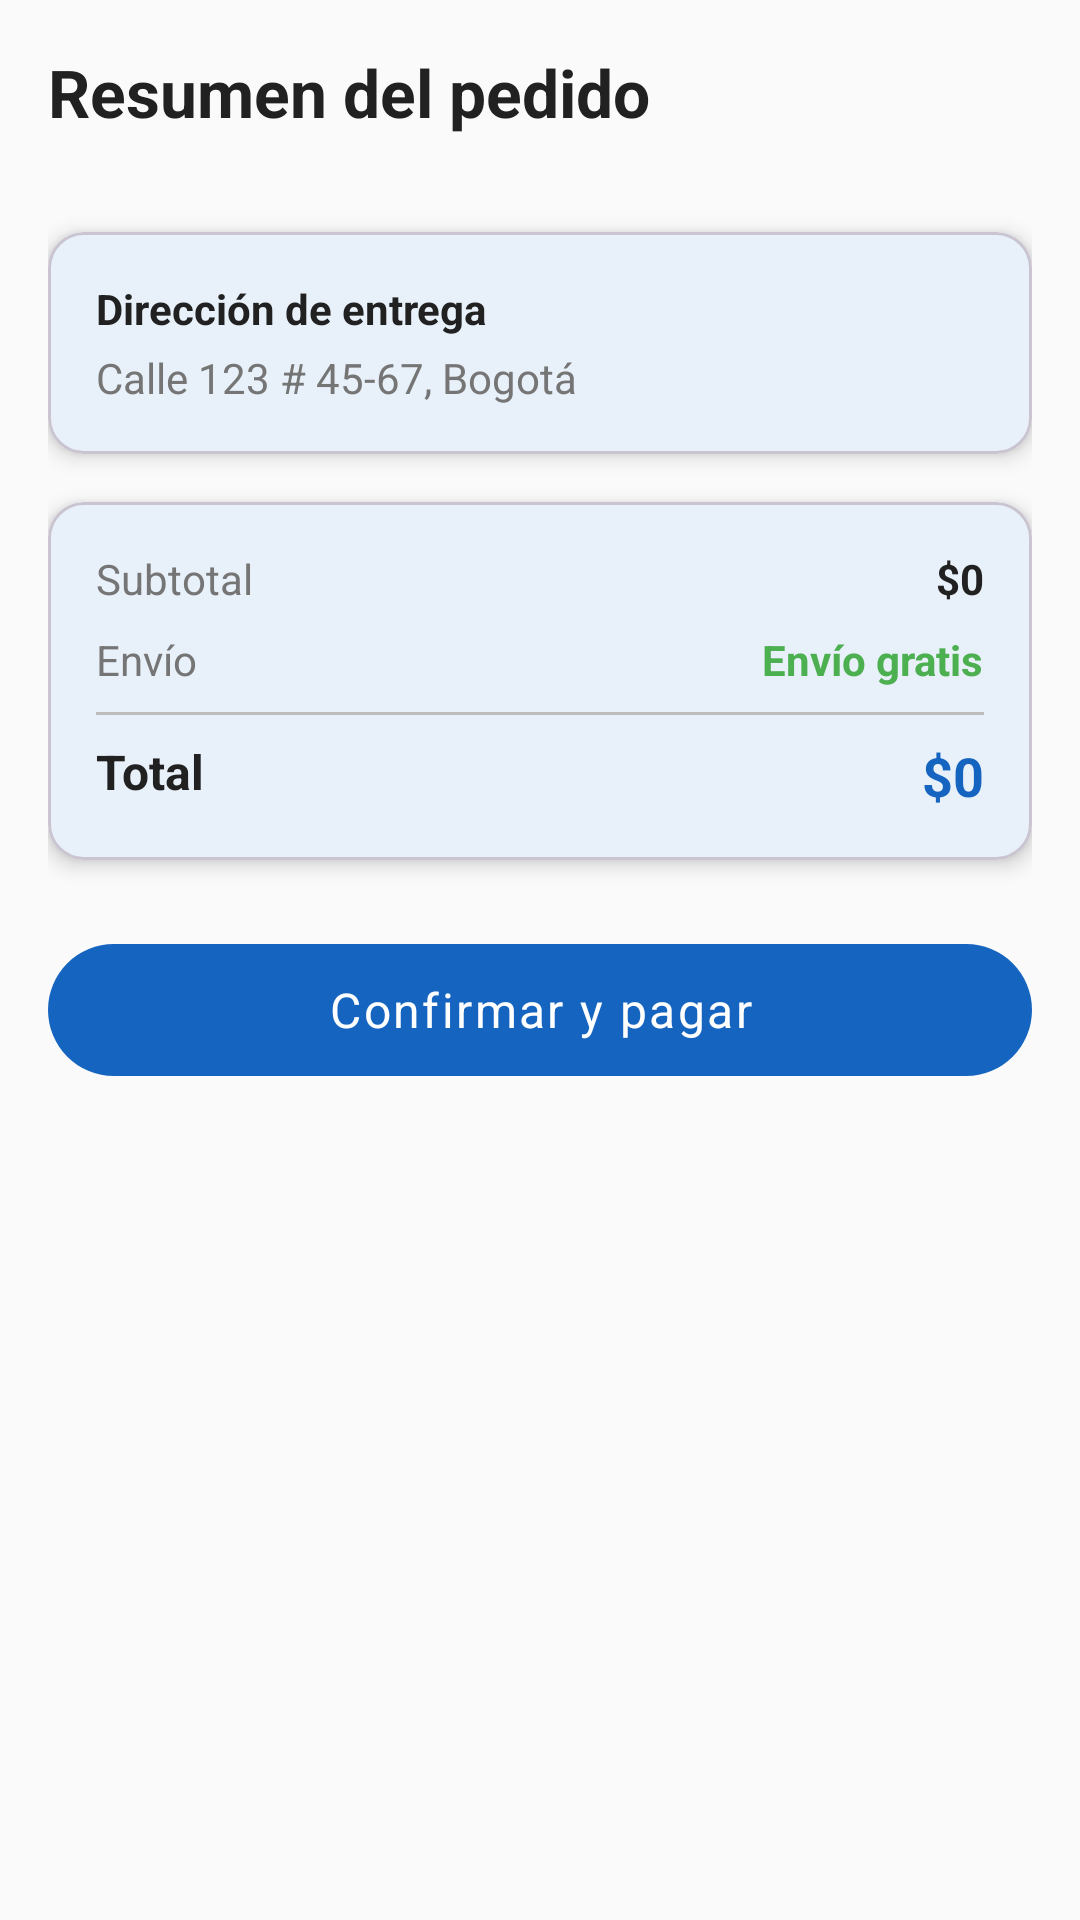

Produce the Android XML layout that renders to this screen, including the resource entries it uses.
<!-- AndroidManifest.xml: application theme Theme.TomenAguita -->
<!-- res/layout/fragment_resumen_pedido.xml -->
<?xml version="1.0" encoding="utf-8"?>
<androidx.core.widget.NestedScrollView
    xmlns:android="http://schemas.android.com/apk/res/android"
    xmlns:app="http://schemas.android.com/apk/res-auto"
    android:layout_width="match_parent"
    android:layout_height="match_parent"
    android:background="@color/background">

    <androidx.constraintlayout.widget.ConstraintLayout
        android:layout_width="match_parent"
        android:layout_height="wrap_content"
        android:padding="@dimen/padding_medium">

        <TextView
            android:id="@+id/tvTitle"
            android:layout_width="0dp"
            android:layout_height="wrap_content"
            android:text="@string/title_order_summary"
            android:textColor="@color/on_background"
            android:textSize="@dimen/text_title"
            android:textStyle="bold"
            app:layout_constraintEnd_toEndOf="parent"
            app:layout_constraintStart_toStartOf="parent"
            app:layout_constraintTop_toTopOf="parent" />

        <androidx.recyclerview.widget.RecyclerView
            android:id="@+id/rvResumen"
            android:layout_width="0dp"
            android:layout_height="wrap_content"
            android:layout_marginTop="@dimen/margin_medium"
            android:nestedScrollingEnabled="false"
            app:layout_constraintEnd_toEndOf="parent"
            app:layout_constraintStart_toStartOf="parent"
            app:layout_constraintTop_toBottomOf="@id/tvTitle" />

        <com.google.android.material.card.MaterialCardView
            android:id="@+id/cardAddress"
            android:layout_width="0dp"
            android:layout_height="wrap_content"
            android:layout_marginTop="@dimen/margin_medium"
            app:cardCornerRadius="@dimen/corner_radius_medium"
            app:cardElevation="@dimen/card_elevation"
            app:layout_constraintEnd_toEndOf="parent"
            app:layout_constraintStart_toStartOf="parent"
            app:layout_constraintTop_toBottomOf="@id/rvResumen">

            <LinearLayout
                android:layout_width="match_parent"
                android:layout_height="wrap_content"
                android:orientation="vertical"
                android:padding="@dimen/padding_medium">

                <TextView
                    android:layout_width="wrap_content"
                    android:layout_height="wrap_content"
                    android:text="@string/label_delivery_address"
                    android:textColor="@color/on_background"
                    android:textStyle="bold" />

                <TextView
                    android:id="@+id/tvDireccion"
                    android:layout_width="wrap_content"
                    android:layout_height="wrap_content"
                    android:layout_marginTop="4dp"
                    android:text="Calle 123 # 45-67, Bogotá"
                    android:textColor="@color/on_background_secondary" />
            </LinearLayout>
        </com.google.android.material.card.MaterialCardView>

        <com.google.android.material.card.MaterialCardView
            android:id="@+id/cardTotales"
            android:layout_width="0dp"
            android:layout_height="wrap_content"
            android:layout_marginTop="@dimen/margin_medium"
            app:cardCornerRadius="@dimen/corner_radius_medium"
            app:cardElevation="@dimen/card_elevation"
            app:layout_constraintEnd_toEndOf="parent"
            app:layout_constraintStart_toStartOf="parent"
            app:layout_constraintTop_toBottomOf="@id/cardAddress">

            <androidx.constraintlayout.widget.ConstraintLayout
                android:layout_width="match_parent"
                android:layout_height="wrap_content"
                android:padding="@dimen/padding_medium">

                <TextView android:id="@+id/tvSubtotalLabel" android:layout_width="wrap_content" android:layout_height="wrap_content" android:text="@string/label_subtotal" android:textColor="@color/on_background_secondary" app:layout_constraintStart_toStartOf="parent" app:layout_constraintTop_toTopOf="parent" />
                <TextView android:id="@+id/tvSubtotal" android:layout_width="wrap_content" android:layout_height="wrap_content" android:text="$0" android:textColor="@color/on_background" android:textStyle="bold" app:layout_constraintEnd_toEndOf="parent" app:layout_constraintTop_toTopOf="parent" />
                <TextView android:id="@+id/tvEnvioLabel" android:layout_width="wrap_content" android:layout_height="wrap_content" android:layout_marginTop="8dp" android:text="@string/label_shipping" android:textColor="@color/on_background_secondary" app:layout_constraintStart_toStartOf="parent" app:layout_constraintTop_toBottomOf="@id/tvSubtotalLabel" />
                <TextView android:id="@+id/tvEnvio" android:layout_width="wrap_content" android:layout_height="wrap_content" android:layout_marginTop="8dp" android:text="@string/label_free_shipping" android:textColor="@color/success" android:textStyle="bold" app:layout_constraintEnd_toEndOf="parent" app:layout_constraintTop_toBottomOf="@id/tvSubtotal" />
                <View android:id="@+id/divider" android:layout_width="0dp" android:layout_height="1dp" android:layout_marginTop="@dimen/margin_small" android:background="@color/divider" app:layout_constraintEnd_toEndOf="parent" app:layout_constraintStart_toStartOf="parent" app:layout_constraintTop_toBottomOf="@id/tvEnvioLabel" />
                <TextView android:id="@+id/tvTotalLabel" android:layout_width="wrap_content" android:layout_height="wrap_content" android:layout_marginTop="@dimen/margin_small" android:text="@string/label_total" android:textColor="@color/on_background" android:textSize="@dimen/text_medium" android:textStyle="bold" app:layout_constraintStart_toStartOf="parent" app:layout_constraintTop_toBottomOf="@id/divider" />
                <TextView android:id="@+id/tvTotal" android:layout_width="wrap_content" android:layout_height="wrap_content" android:layout_marginTop="@dimen/margin_small" android:text="$0" android:textColor="@color/primary" android:textSize="@dimen/text_large" android:textStyle="bold" app:layout_constraintEnd_toEndOf="parent" app:layout_constraintTop_toBottomOf="@id/divider" />

            </androidx.constraintlayout.widget.ConstraintLayout>
        </com.google.android.material.card.MaterialCardView>

        <com.google.android.material.button.MaterialButton
            android:id="@+id/btnConfirmar"
            style="@style/Widget.TomenAguita.Button"
            android:layout_width="0dp"
            android:layout_height="@dimen/button_height"
            android:layout_marginTop="@dimen/margin_large"
            android:layout_marginBottom="@dimen/margin_large"
            android:text="@string/btn_confirm_payment"
            app:layout_constraintBottom_toBottomOf="parent"
            app:layout_constraintEnd_toEndOf="parent"
            app:layout_constraintStart_toStartOf="parent"
            app:layout_constraintTop_toBottomOf="@id/cardTotales" />

    </androidx.constraintlayout.widget.ConstraintLayout>
</androidx.core.widget.NestedScrollView>
<!-- resources referenced by this layout -->
<resources>
  <color name="background">#FAFAFA</color>
  <color name="divider">#BDBDBD</color>
  <color name="on_background">#212121</color>
  <color name="on_background_secondary">#757575</color>
  <color name="primary">#1565C0</color>
  <color name="success">#4CAF50</color>
  <dimen name="button_height">52dp</dimen>
  <dimen name="card_elevation">4dp</dimen>
  <dimen name="corner_radius_medium">12dp</dimen>
  <dimen name="margin_large">24dp</dimen>
  <dimen name="margin_medium">16dp</dimen>
  <dimen name="margin_small">8dp</dimen>
  <dimen name="padding_medium">16dp</dimen>
  <dimen name="text_large">18sp</dimen>
  <dimen name="text_medium">16sp</dimen>
  <dimen name="text_title">22sp</dimen>
  <string name="btn_confirm_payment">Confirmar y pagar</string>
  <string name="label_delivery_address">Dirección de entrega</string>
  <string name="label_free_shipping">Envío gratis</string>
  <string name="label_shipping">Envío</string>
  <string name="label_subtotal">Subtotal</string>
  <string name="label_total">Total</string>
  <string name="title_order_summary">Resumen del pedido</string>
  <style name="Widget.TomenAguita.Button" parent="Widget.Material3.Button">
          <item name="android:minHeight">@dimen/button_height</item>
          <item name="cornerRadius">@dimen/corner_radius_button</item>
          <item name="android:textSize">@dimen/text_medium</item>
          <item name="android:letterSpacing">0.05</item>
          <item name="android:textAllCaps">false</item>
      </style>
  <style name="Theme.TomenAguita" parent="Theme.Material3.DayNight.NoActionBar">
          <item name="colorPrimary">@color/primary</item>
          <item name="colorPrimaryDark">@color/primary_dark</item>
          <item name="colorPrimaryVariant">@color/primary_dark</item>
          <item name="colorOnPrimary">@color/on_primary</item>
          <item name="colorSecondary">@color/secondary</item>
          <item name="colorOnSecondary">@color/on_primary</item>
          <item name="colorError">@color/error</item>
          <item name="android:colorBackground">@color/background</item>
          <item name="colorSurface">@color/surface</item>
          <item name="android:statusBarColor">@color/primary_dark</item>
          <item name="android:navigationBarColor">@color/surface</item>
          <item name="android:fontFamily">sans-serif</item>
          
          <item name="android:textColorPrimary">@color/on_background</item>
          <item name="android:textColorSecondary">@color/on_background_secondary</item>
      </style>
  <dimen name="corner_radius_button">24dp</dimen>
  <color name="primary_dark">#0D47A1</color>
  <color name="on_primary">#FFFFFF</color>
  <color name="secondary">#00BCD4</color>
  <color name="error">#B00020</color>
  <color name="surface">#FFFFFF</color>
</resources>
